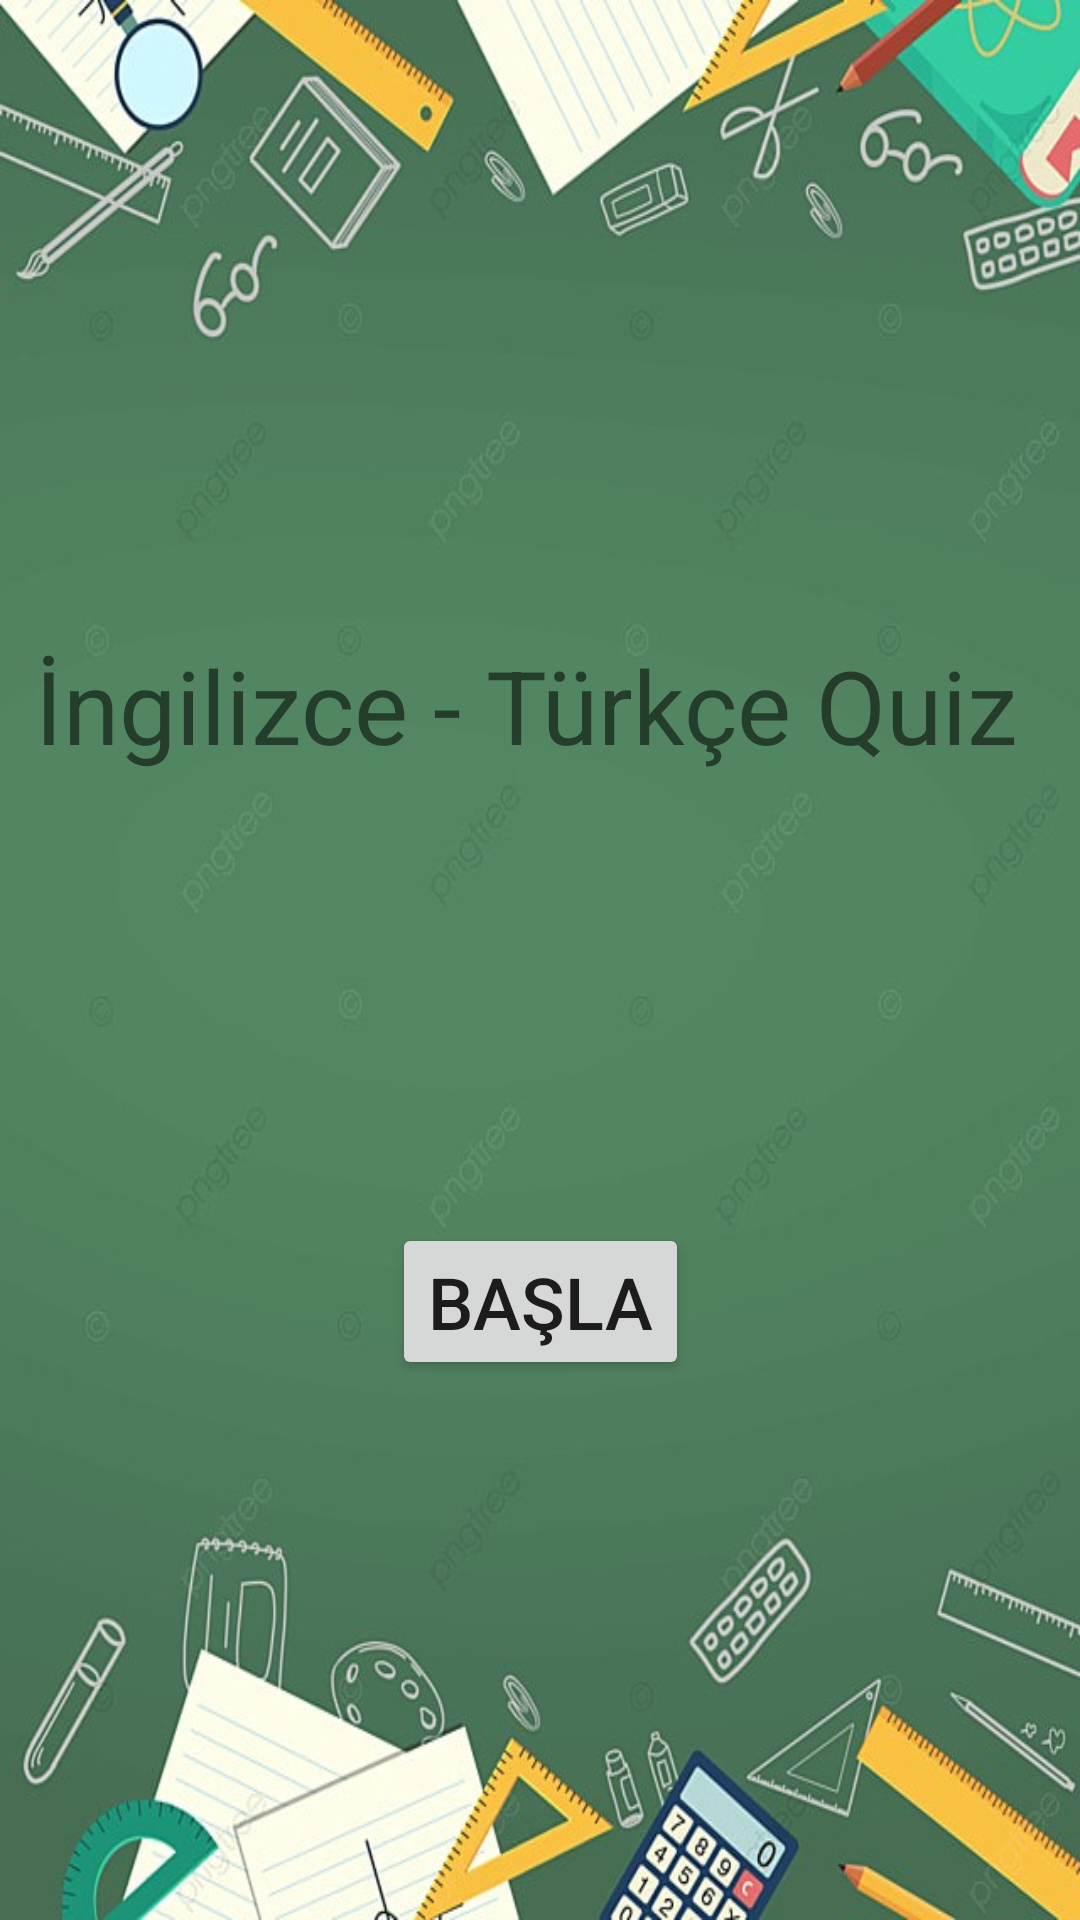

Write the Android layout XML for this screen, with the resource values it uses.
<!-- AndroidManifest.xml: application theme Theme.EnglishTurkishQuiz -->
<!-- res/layout/activity_main.xml -->
<?xml version="1.0" encoding="utf-8"?>
<androidx.constraintlayout.widget.ConstraintLayout xmlns:android="http://schemas.android.com/apk/res/android"
    xmlns:app="http://schemas.android.com/apk/res-auto"
    xmlns:tools="http://schemas.android.com/tools"
    android:layout_width="match_parent"
    android:layout_height="match_parent"
    android:background="@drawable/tahta"
    tools:context=".MainActivity">

    <TextView
        android:id="@+id/textView"
        android:layout_width="wrap_content"
        android:layout_height="wrap_content"
        android:text="İngilizce - Türkçe Quiz "
        android:textSize="34sp"
        app:layout_constraintBottom_toBottomOf="parent"
        app:layout_constraintEnd_toEndOf="parent"
        app:layout_constraintHorizontal_bias="0.492"
        app:layout_constraintStart_toStartOf="parent"
        app:layout_constraintTop_toTopOf="parent"
        app:layout_constraintVertical_bias="0.357" />

    <Button
        android:id="@+id/baslabtn"
        android:layout_width="wrap_content"
        android:layout_height="wrap_content"
        android:layout_marginTop="150dp"
        android:text="Başla"
        android:textSize="24sp"
        app:layout_constraintBottom_toBottomOf="parent"
        app:layout_constraintEnd_toEndOf="parent"
        app:layout_constraintStart_toStartOf="parent"
        app:layout_constraintTop_toBottomOf="@+id/textView"
        app:layout_constraintVertical_bias="0.0" />

</androidx.constraintlayout.widget.ConstraintLayout>
<!-- resources referenced by this layout -->
<resources>
  <!-- drawable tahta: jpg bitmap (drawable, 76230 bytes) -->
  <style name="Theme.EnglishTurkishQuiz" parent="Theme.MaterialComponents.DayNight.DarkActionBar">
          
          <item name="colorPrimary">@color/purple_500</item>
          <item name="colorPrimaryVariant">@color/purple_700</item>
          <item name="colorOnPrimary">@color/white</item>
          
          <item name="colorSecondary">@color/teal_200</item>
          <item name="colorSecondaryVariant">@color/teal_700</item>
          <item name="colorOnSecondary">@color/black</item>
          
          <item name="android:statusBarColor">?attr/colorPrimaryVariant</item>
          
      </style>
  <!-- not gathered from this repository: default colours our renderer supplied (Android Studio template values) -->
  <color name="purple_500">#FF6200EE</color>
  <color name="purple_700">#FF3700B3</color>
  <color name="teal_200">#FF03DAC5</color>
  <color name="teal_700">#FF018786</color>
  <color name="black">#FF000000</color>
  <color name="white">#FFFFFFFF</color>
</resources>
